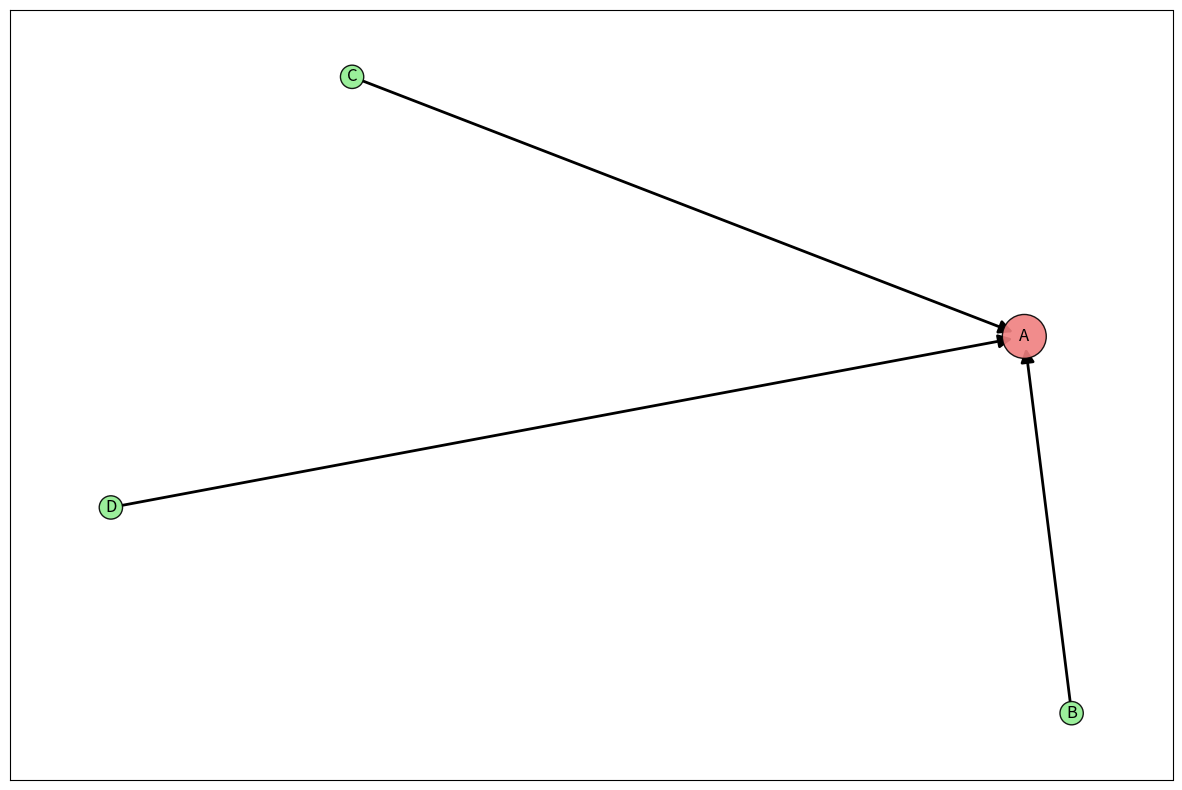

Recreate this plot in Python. (Note: this script raises an exception after producing the figure.)
import matplotlib.pyplot as plt
import networkx as nx
import numpy as np
from matplotlib.colors import Normalize, LinearSegmentedColormap
from matplotlib.cm import ScalarMappable



# Converts a graph adjacency list to a stochastic matrix
def graph_to_stochastic_matrix(graph):
    nodes = list(graph.keys())
    node_index = {node: idx for idx, node in enumerate(nodes)}
    n = len(nodes)
    stochastic_matrix = np.zeros((n, n))
    for node, edges in graph.items():
        if edges:
            for edge in edges:
                stochastic_matrix[node_index[edge], node_index[node]] = 1.0 / len(edges)
        else:  # Handle dangling nodes by distributing value
            stochastic_matrix[:, node_index[node]] = 1.0 / n # All edges of the node = 1/n ~ probability to jump to any page
    return stochastic_matrix



def calculate_pagerank_with_linear_algebra(graph, damping_factor=0.85, tol=1.0e-6):
    """Calculates PageRank using linear algebra (matrix operations)."""
    S = graph_to_stochastic_matrix(graph)
    n = S.shape[0]
    E = np.ones((n, n)) / n
    G = damping_factor * S + ((1 - damping_factor) * E)
    
    # Initialize pagerank vector
    pagerank = np.ones(n) / n
    
    # Power iteration
    for _ in range(100):  # Hard-coded iteration limit to prevent infinite loops
        new_pagerank = G.dot(pagerank)
        # Check for convergence
        if np.linalg.norm(new_pagerank - pagerank) < tol:
            break
        pagerank = new_pagerank
    
    return {node: pagerank[i] for i, node in enumerate(graph)}



# -----------------------------------------------------------------------------
# Visualizing tool
# -----------------------------------------------------------------------------



def visualize_pagerank_color_by_size(graph, pagerank):
    # Create a networkx graph from the adjacency list
    G = nx.DiGraph()
    for node, edges in graph.items():
        for edge in edges:
            G.add_edge(node, edge)

    # Calculate the size of each node proportional to its PageRank score
    max_pagerank = max(pagerank.values())
    node_sizes = [pagerank[node] / max_pagerank * 1000 for node in G.nodes()]

    # Create a custom color map from light green to yellow to orange to light red
    colors = ["lightgreen", "yellow", "orange", "lightcoral"]
    cmap_name = "custom_rainbow"
    custom_cmap = LinearSegmentedColormap.from_list(cmap_name, colors)
    
    # Create a normalized list of PageRank values for the color map
    # Scale data within a specified range — in this case, between the minimum
    # and maximum PageRank values,so they can be appropriately mapped to colors
    norm = Normalize(vmin=min(pagerank.values()), vmax=max_pagerank)
    # Handles the mapping of normalized numbers to colors
    mappable = ScalarMappable(norm=norm, cmap=custom_cmap)

    # Plot the graph
    plt.figure(figsize=(15, 10))
    pos = nx.spring_layout(G, k=0.5)  # Increases distance between nodes
    nx.draw_networkx_nodes(G, pos, node_size=node_sizes, node_color=[pagerank[node] for node in G], cmap=custom_cmap, edgecolors='black', alpha=0.9)
    nx.draw_networkx_edges(G, pos, arrowstyle='-|>', arrowsize=20, edge_color='black', width=2)
    nx.draw_networkx_labels(G, pos, font_size=12)

    # Add a color bar
    plt.colorbar(mappable, shrink=0.5, aspect=5, label='PageRank')
    plt.title('PageRank Visualization')
    plt.margins(0.1)
    plt.axis('off')
    plt.tight_layout()  # Minimizes clipping of labels

    plt.show()



if __name__ == "__main__":
    
    graph = {
        'A': [],
        'B': ['A'],
        'C': ['A'],
        'D': ['A']
    }

    pagerank_scores = calculate_pagerank_with_linear_algebra(graph)
    print(pagerank_scores)
    visualize_pagerank_color_by_size(graph, pagerank_scores)
